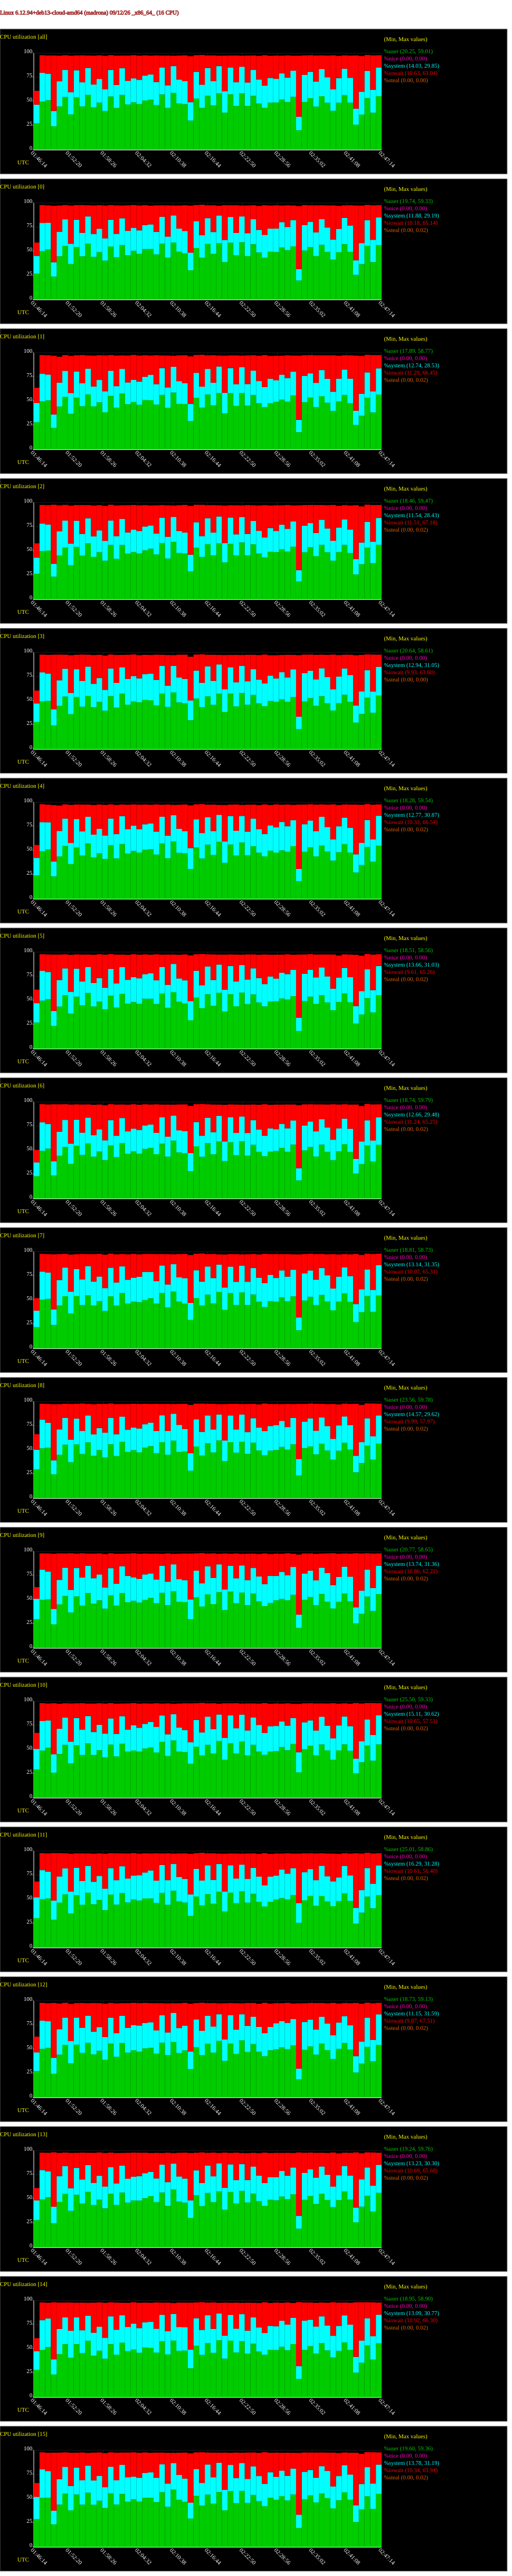

The file beside this chart, header and first rows:
# hostname; interval; timestamp; CPU; %user; %nice; %system; %iowait; %steal; %idle
madrona; 60; 1789177634; -1; 27.41; 0.00; 19.36; 14.28; 0.00; 38.95
madrona; 60; 1789177634; 0; 26.86; 0.00; 18.41; 13.77; 0.00; 40.96
madrona; 60; 1789177634; 1; 28.15; 0.00; 19.85; 15.81; 0.00; 36.18
madrona; 60; 1789177634; 2; 26.48; 0.00; 16.53; 14.84; 0.00; 42.15
madrona; 60; 1789177634; 3; 28.05; 0.00; 19.27; 13.25; 0.00; 39.43
madrona; 60; 1789177634; 4; 24.27; 0.00; 18.17; 13.31; 0.00; 44.25
madrona; 60; 1789177634; 5; 27.15; 0.00; 19.86; 14.14; 0.00; 38.86
madrona; 60; 1789177634; 6; 23.13; 0.00; 14.28; 12.94; 0.00; 49.66
madrona; 60; 1789177634; 7; 22.10; 0.00; 16.89; 12.95; 0.00; 48.06
madrona; 60; 1789177634; 8; 29.75; 0.00; 20.46; 16.04; 0.00; 33.75
madrona; 60; 1789177634; 9; 29.88; 0.00; 21.08; 12.04; 0.00; 36.99
madrona; 60; 1789177634; 10; 29.41; 0.00; 21.36; 16.44; 0.00; 32.79
madrona; 60; 1789177634; 11; 30.59; 0.00; 21.57; 16.26; 0.00; 31.57
madrona; 60; 1789177634; 12; 27.40; 0.00; 19.37; 16.18; 0.00; 37.05
madrona; 60; 1789177634; 13; 28.16; 0.00; 20.37; 12.77; 0.00; 38.70
madrona; 60; 1789177634; 14; 28.17; 0.00; 19.29; 13.50; 0.00; 39.03
madrona; 60; 1789177634; 15; 28.88; 0.00; 22.99; 14.33; 0.00; 33.79
madrona; 60; 1789177694; -1; 49.90; 0.00; 29.85; 18.08; 0.00; 2.17
madrona; 60; 1789177694; 0; 50.19; 0.00; 29.19; 18.44; 0.00; 2.17
madrona; 60; 1789177694; 1; 49.83; 0.00; 28.53; 19.25; 0.00; 2.40
madrona; 60; 1789177694; 2; 49.93; 0.00; 28.43; 19.21; 0.00; 2.43
madrona; 60; 1789177694; 3; 49.26; 0.00; 30.16; 18.31; 0.00; 2.27
madrona; 60; 1789177694; 4; 49.38; 0.00; 30.02; 18.54; 0.00; 2.06
madrona; 60; 1789177694; 5; 49.71; 0.00; 31.03; 17.09; 0.00; 2.16
madrona; 60; 1789177694; 6; 49.45; 0.00; 29.48; 18.79; 0.00; 2.29
madrona; 60; 1789177694; 7; 50.32; 0.00; 29.08; 18.39; 0.00; 2.21
madrona; 60; 1789177694; 8; 51.70; 0.00; 29.62; 16.43; 0.00; 2.24
madrona; 60; 1789177694; 9; 49.81; 0.00; 31.36; 16.77; 0.00; 2.06
madrona; 60; 1789177694; 10; 48.91; 0.00; 30.62; 18.46; 0.00; 2.02
madrona; 60; 1789177694; 11; 50.17; 0.00; 30.17; 17.45; 0.00; 2.21
madrona; 60; 1789177694; 12; 50.39; 0.00; 29.21; 18.32; 0.00; 2.08
madrona; 60; 1789177694; 13; 49.61; 0.00; 30.30; 18.04; 0.00; 2.05
madrona; 60; 1789177694; 14; 48.96; 0.00; 30.77; 18.24; 0.00; 2.03
madrona; 60; 1789177694; 15; 50.73; 0.00; 29.66; 17.52; 0.00; 2.09
madrona; 60; 1789177754; -1; 51.26; 0.00; 27.50; 18.79; 0.00; 2.45
madrona; 60; 1789177754; 0; 52.05; 0.00; 27.42; 17.98; 0.00; 2.54
madrona; 60; 1789177754; 1; 50.82; 0.00; 26.59; 20.01; 0.00; 2.57
madrona; 60; 1789177754; 2; 50.49; 0.00; 26.86; 19.98; 0.00; 2.67
madrona; 60; 1789177754; 3; 49.93; 0.00; 28.27; 19.31; 0.00; 2.49
madrona; 60; 1789177754; 4; 51.15; 0.00; 28.18; 18.21; 0.00; 2.46
madrona; 60; 1789177754; 5; 51.19; 0.00; 28.19; 18.17; 0.00; 2.45
madrona; 60; 1789177754; 6; 51.65; 0.00; 25.62; 20.08; 0.00; 2.65
madrona; 60; 1789177754; 7; 51.18; 0.00; 27.25; 19.13; 0.00; 2.44
madrona; 60; 1789177754; 8; 52.18; 0.00; 25.90; 19.42; 0.00; 2.50
madrona; 60; 1789177754; 9; 50.51; 0.00; 28.51; 18.84; 0.00; 2.15
madrona; 60; 1789177754; 10; 51.87; 0.00; 28.25; 17.50; 0.00; 2.38
madrona; 60; 1789177754; 11; 51.03; 0.00; 27.67; 18.89; 0.00; 2.41
madrona; 60; 1789177754; 12; 51.30; 0.00; 27.65; 18.56; 0.00; 2.49
madrona; 60; 1789177754; 13; 51.80; 0.00; 26.77; 19.24; 0.00; 2.19
madrona; 60; 1789177754; 14; 51.99; 0.00; 29.43; 16.26; 0.00; 2.32
madrona; 60; 1789177754; 15; 51.03; 0.00; 27.42; 19.03; 0.00; 2.52
madrona; 60; 1789177814; -1; 24.37; 0.00; 15.82; 57.39; 0.00; 2.42
madrona; 60; 1789177814; 0; 23.75; 0.00; 14.96; 58.34; 0.00; 2.95
madrona; 60; 1789177814; 1; 22.23; 0.00; 14.04; 60.69; 0.00; 3.05
madrona; 60; 1789177814; 2; 23.41; 0.00; 13.37; 61.00; 0.00; 2.21
madrona; 60; 1789177814; 3; 24.53; 0.00; 16.73; 56.43; 0.00; 2.31
madrona; 60; 1789177814; 4; 23.30; 0.00; 15.51; 58.16; 0.00; 3.03
madrona; 60; 1789177814; 5; 23.59; 0.00; 15.46; 58.38; 0.00; 2.57
madrona; 60; 1789177814; 6; 23.95; 0.00; 14.61; 59.03; 0.00; 2.41
madrona; 60; 1789177814; 7; 24.22; 0.00; 16.14; 56.97; 0.00; 2.66
... 977 more rows
